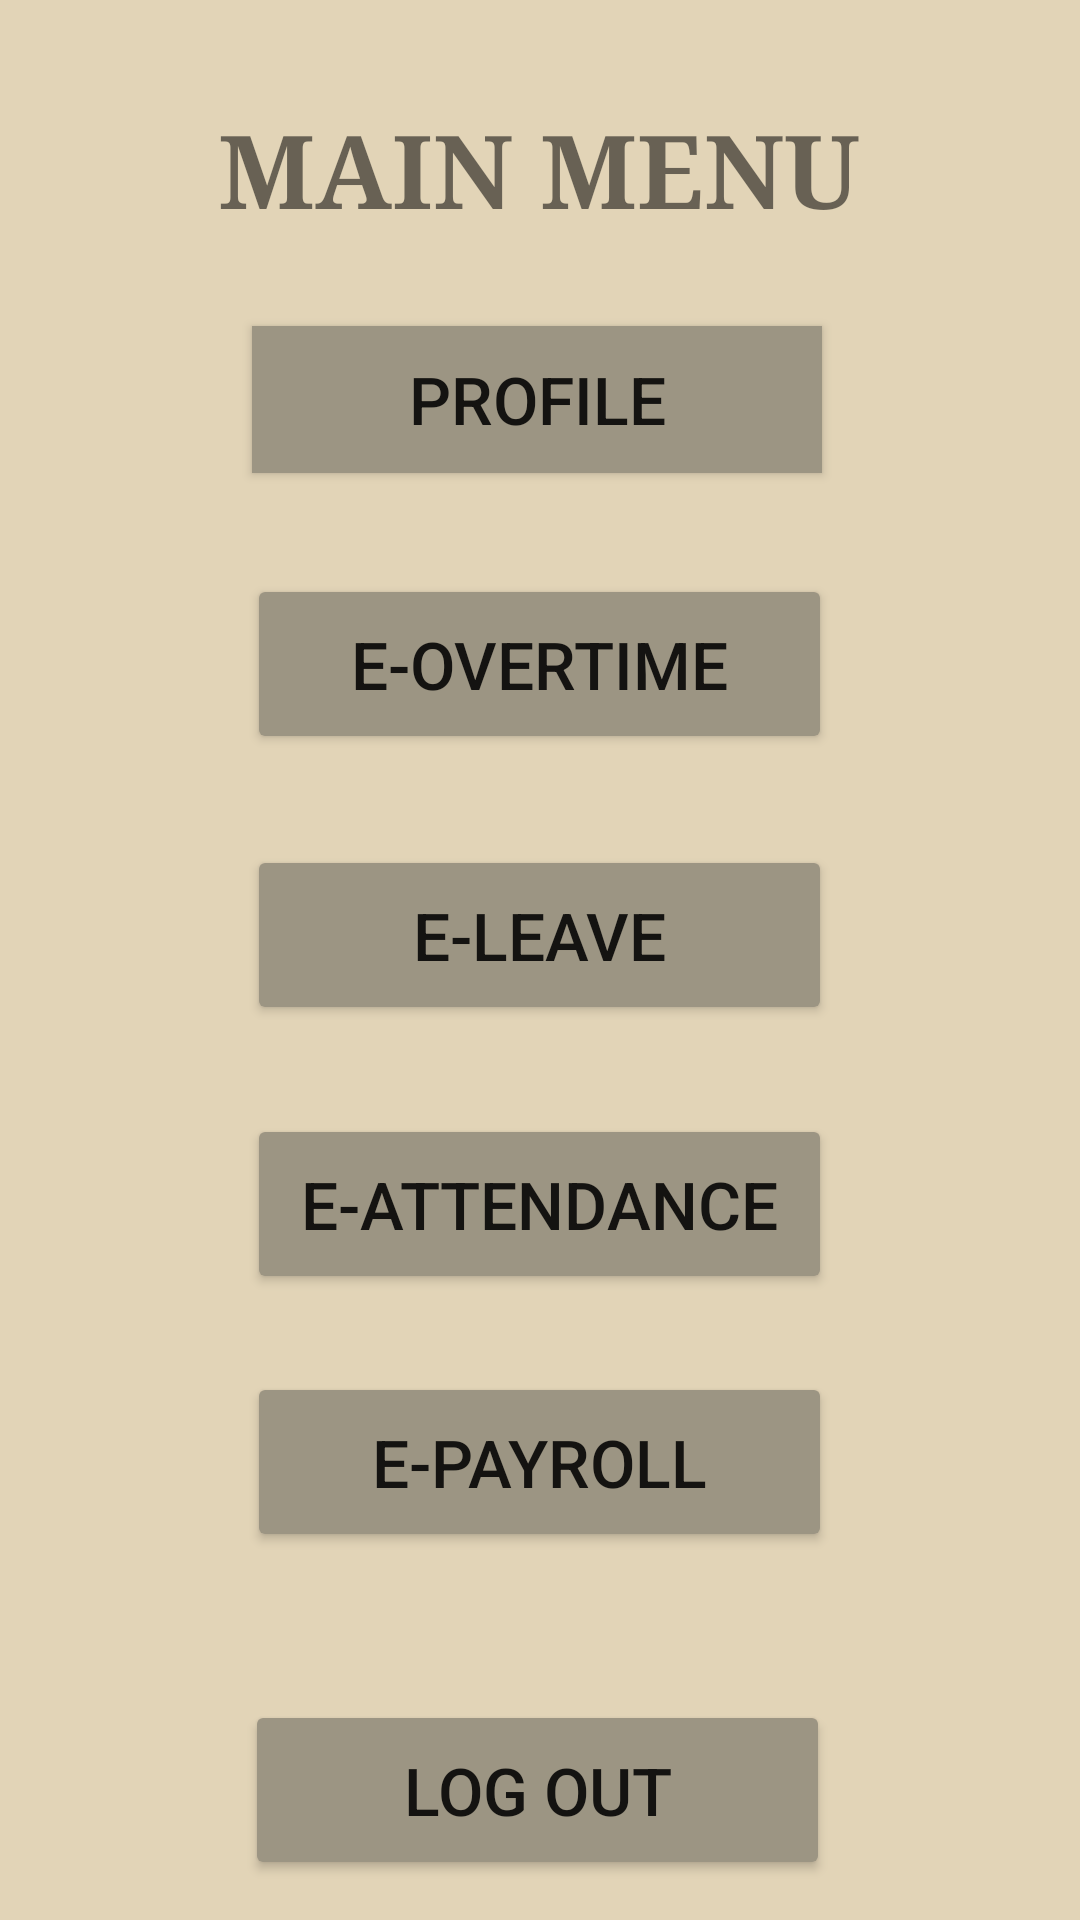

Write the Android layout XML for this screen, with the resource values it uses.
<!-- AndroidManifest.xml: application theme Theme.Emp -->
<!-- res/layout/activity_menu.xml -->
<?xml version="1.0" encoding="utf-8"?>
<androidx.constraintlayout.widget.ConstraintLayout
        xmlns:android="http://schemas.android.com/apk/res/android"
        xmlns:tools="http://schemas.android.com/tools"
        xmlns:app="http://schemas.android.com/apk/res-auto"
        android:layout_width="match_parent"
        android:layout_height="match_parent"
        tools:context=".MenuActivity" android:background="#E2D4B7" android:foregroundTint="#E2D4B7">

    <Button
            android:text="Profile"
            android:layout_width="190dp"
            android:layout_height="49dp" android:id="@+id/btnProfile"
            app:layout_constraintTop_toTopOf="parent" app:layout_constraintEnd_toEndOf="parent"
            app:layout_constraintStart_toStartOf="parent" app:layout_constraintBottom_toBottomOf="parent"
            android:onClick="toProfile" app:layout_constraintHorizontal_bias="0.495"
            app:layout_constraintVertical_bias="0.184" android:background="#9C9583" android:textSize="22sp"/>
    <Button
            android:text="e-Overtime"
            android:layout_width="195dp"
            android:layout_height="60dp" android:id="@+id/btnOvertime"
            app:layout_constraintBottom_toBottomOf="parent" app:layout_constraintStart_toStartOf="parent"
            app:layout_constraintEnd_toEndOf="parent" app:layout_constraintTop_toBottomOf="@+id/btnProfile"
            app:layout_constraintVertical_bias="0.08"
            android:onClick="toOvertime" android:backgroundTint="#9C9583" app:layout_constraintHorizontal_bias="0.498"
            android:shadowColor="#9B9482" android:textSize="22sp"/>
    <Button
            android:text="e-Leave"
            android:layout_width="195dp"
            android:layout_height="60dp" android:id="@+id/btnLeave"
            app:layout_constraintTop_toBottomOf="@+id/btnOvertime"
            app:layout_constraintBottom_toBottomOf="parent" app:layout_constraintEnd_toEndOf="parent"
            app:layout_constraintStart_toStartOf="parent" android:onClick="toLeave"
            app:layout_constraintHorizontal_bias="0.498" app:layout_constraintVertical_bias="0.092"
            android:backgroundTint="#9C9583" android:textSize="22sp"/>
    <Button
            android:text="e-Attendance"
            android:layout_width="195dp"
            android:layout_height="60dp" android:id="@+id/btnAttend"
            app:layout_constraintTop_toBottomOf="@+id/btnLeave"
            app:layout_constraintBottom_toBottomOf="parent" app:layout_constraintEnd_toEndOf="parent"
            app:layout_constraintStart_toStartOf="parent" android:onClick="toAttend"
            app:layout_constraintHorizontal_bias="0.498" app:layout_constraintVertical_bias="0.125"
            android:backgroundTint="#9C9583" android:textSize="22sp" android:shadowColor="#B39D9D"
    />
    <Button
            android:text="e-Payroll"
            android:layout_width="195dp"
            android:layout_height="60dp" android:id="@+id/btnPayroll"
            android:onClick="toPayroll"
            app:layout_constraintTop_toBottomOf="@+id/btnAttend" app:layout_constraintBottom_toBottomOf="parent"
            app:layout_constraintStart_toStartOf="parent" app:layout_constraintEnd_toEndOf="parent"
            app:layout_constraintVertical_bias="0.176" android:backgroundTint="#9C9583"
            app:layout_constraintHorizontal_bias="0.498" android:textSize="22sp"/>
    <Button
            android:text="Log Out"
            android:layout_width="195dp"
            android:layout_height="60dp" android:id="@+id/btnLogout"
            app:layout_constraintTop_toBottomOf="@+id/btnPayroll"
            android:layout_marginTop="28dp" app:layout_constraintBottom_toBottomOf="parent"
            app:layout_constraintEnd_toEndOf="parent" app:layout_constraintStart_toStartOf="parent"
            android:onClick="toOut" app:layout_constraintHorizontal_bias="0.495"
            app:layout_constraintVertical_bias="0.62" android:backgroundTint="#9C9583" android:textSize="22sp"/>
    <TextView
            android:text="MAIN MENU"
            android:layout_width="wrap_content"
            android:layout_height="wrap_content" android:id="@+id/textView10"
            android:textSize="34sp" android:fontFamily="serif" app:layout_constraintStart_toStartOf="parent"
            app:layout_constraintEnd_toEndOf="parent" app:layout_constraintTop_toTopOf="parent"
            app:layout_constraintBottom_toBottomOf="parent" app:layout_constraintHorizontal_bias="0.497"
            app:layout_constraintVertical_bias="0.056" android:textStyle="bold"/>
</androidx.constraintlayout.widget.ConstraintLayout>
<!-- resources referenced by this layout -->
<resources>
  <style name="Theme.Emp" parent="Theme.AppCompat.Light.NoActionBar">
          
          <item name="colorPrimary">@color/purple_200</item>
          <item name="colorPrimaryVariant">@color/purple_700</item>
          <item name="colorOnPrimary">@color/white</item>
          
          <item name="colorSecondary">@color/teal_200</item>
          <item name="colorSecondaryVariant">@color/teal_700</item>
          <item name="colorOnSecondary">@color/black</item>
          
          <item name="android:statusBarColor">?attr/colorPrimaryVariant</item>
          
      </style>
  <!-- not gathered from this repository: default colours our renderer supplied (Android Studio template values) -->
  <color name="purple_200">#FFBB86FC</color>
  <color name="purple_700">#FF3700B3</color>
  <color name="teal_200">#FF03DAC5</color>
  <color name="teal_700">#FF018786</color>
  <color name="black">#FF000000</color>
  <color name="white">#FFFFFFFF</color>
</resources>
